Run: headless pygame with SDL's dummy video driver; simulated clock (each Clock.tick advances the game by its frame time, no real sleeping); random seed 0; keys injected as events and as key.get_pressed() state; mouse plan: one left click at the window centre at the start of phase 2, then a move to the lower-right quarter at the start of phase 3.
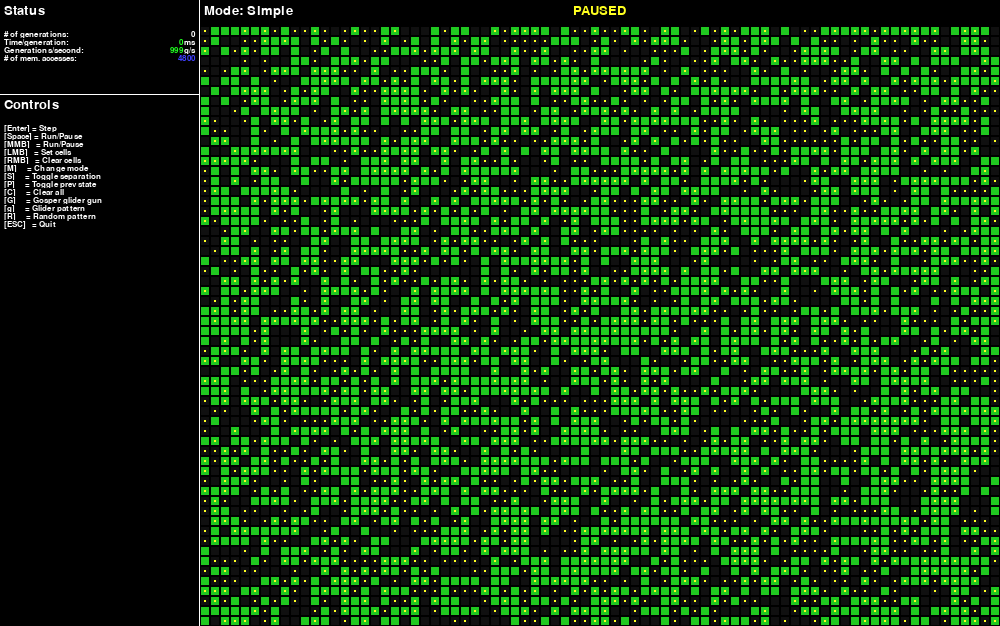
Frame 1 of 4 · flips 1–60 · no input
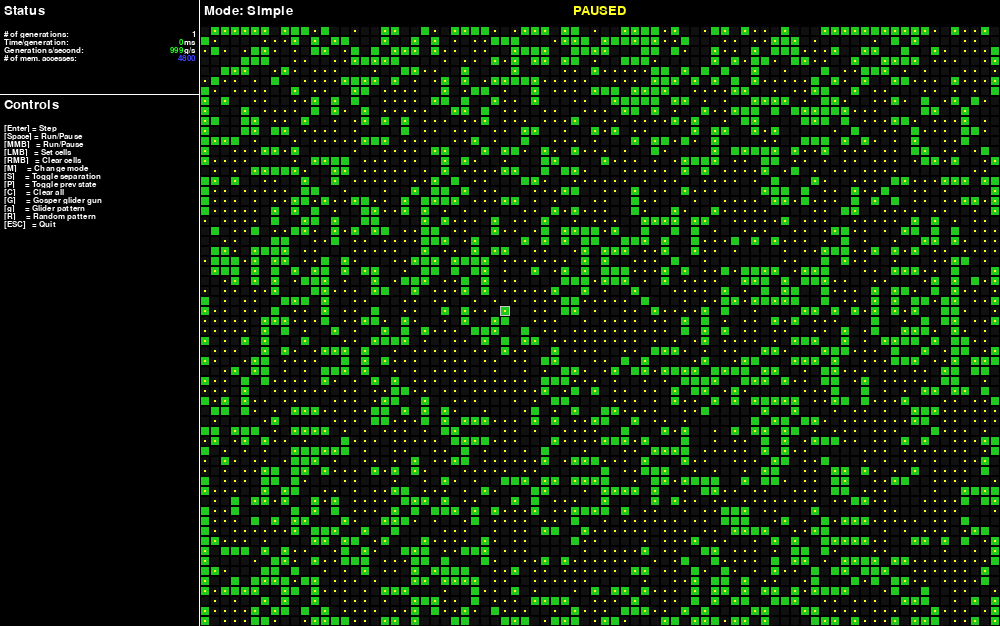
Frame 2 of 4 · flips 61–180 · clicked the window centre · tapped SPACE, RETURN · held RIGHT (→), D
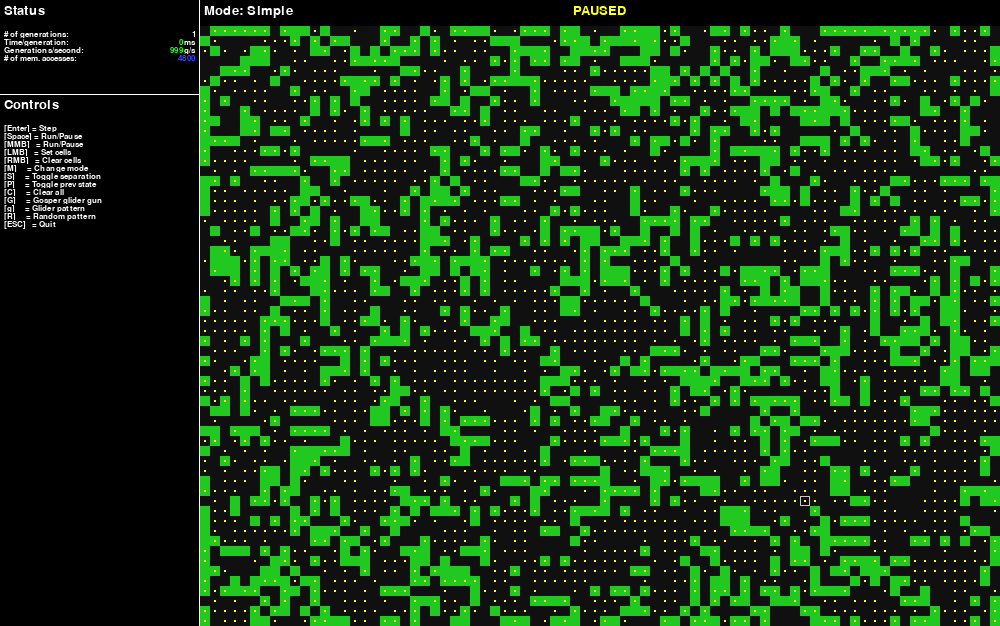
Frame 3 of 4 · flips 181–300 · moved the mouse to the lower-right quarter · held DOWN (↓), S
Frame 4 of 4 · flips 301–420 · held LEFT (←), A, UP (↑), W · screen unchanged from frame 3, image omitted

The pygame program that drew these frames:

#!/usr/bin/env python

# -------------------- IMPORTS --------------------

import pygame
import random
from enum import Enum
from pygame.locals import *

pygame.init()

# -------------------- CONSTANTS --------------------

#targetFrameRate = 60

bgCol = pygame.Color(0, 0, 0)
liveCellCol = pygame.Color(32, 200, 32)
deadCellCol = pygame.Color(16, 16, 16)
separatorCol = pygame.Color(255, 255, 255)
textCol = pygame.Color(255, 255, 255)
redTextCol = pygame.Color(255, 32, 32)
yellowTextCol = pygame.Color(255, 255, 32)
greenTextCol = pygame.Color(32, 255, 32)
blueTextCol = pygame.Color(64, 64, 255)
boundingBoxCol = pygame.Color(200, 200, 32)
mousePosCol = pygame.Color(200, 200, 200)

topBarSizeY = 26
leftBarSize = 8*25

controlsSectionOffsetY = 94

topTextPadding = 4
leftTextPadding = 4

numCellsX = 80
numCellsY = 60
sizeCellsX = 10
sizeCellsY = 10

sizeX = numCellsX*sizeCellsX + leftBarSize
sizeY = numCellsY*sizeCellsY + topBarSizeY

# -------------------- VARIABLES --------------------

class UpdateMode(Enum):
     SIMPLE = 1
     BOUNDING = 2
     ACTIVE = 3

cells = [[[0 for col in range(numCellsX)]for row in range(numCellsY)] for i in range(2)]
liveCells = [[(-1, -1) for pos in range(numCellsX*numCellsY)] for i in range(2)]
cellIsProcessed = [[False for col in range(numCellsX)]for row in range(numCellsY)]

numberOfNeighbors = 0
numberOfGenerations = 0
numberOfMemoryAccesses = 0

currentLiveCellIndex = 0
currentBuffer = 0
otherBuffer = 1 - currentBuffer
currentMode = UpdateMode.SIMPLE

boundingBoxMinX = 0
boundingBoxMaxX = numCellsX - 1
boundingBoxMinY = 0
boundingBoxMaxY = numCellsY - 1

mousePos = (-1, -1)
mouseLeftClicked = False
mouseRightClicked = False

didChangeCellValue = False
isFullyStillLife = False
displayPrevIteration = True
separateCells = True
needToPopulateLiveCellList = True
step = False
paused = True
done = False

# -------------------- INITIALIZATION / OBJECT CREATION --------------------

clock = pygame.time.Clock()
pygame.event.set_allowed([QUIT, KEYDOWN, MOUSEBUTTONDOWN, MOUSEBUTTONUP, MOUSEMOTION])
pygame.display.set_caption('Mohanty - Disease Simulation')
screen = pygame.display.set_mode((sizeX, sizeY))

font = pygame.font.SysFont("consolas", 20)
smallFont = pygame.font.SysFont("consolas", 12)
fontHeight = font.get_height()
smallFontHeight = smallFont.get_height()

statusHeadingText = font.render("Status", True, textCol, bgCol)
controlsHeadingText = font.render("Controls", True, textCol, bgCol)
runningText = font.render("RUNNING", True, greenTextCol, bgCol)
stepText = font.render("STEP", True, greenTextCol, bgCol)
pausedText = font.render("PAUSED", True, yellowTextCol, bgCol)
numberOfGenerationsLabelText = smallFont.render("# of generations:", True, textCol, bgCol)
timePerGenerationLabelText = smallFont.render("Time/generation:", True, textCol, bgCol)
generationsPerSecondLabelText = smallFont.render("Generations/second:", True, textCol, bgCol)
updateTimeUnitText = smallFont.render("ms", True, textCol, bgCol)
updateFPSUnitText = smallFont.render("g/s", True, textCol, bgCol)
memAccessStringText = smallFont.render("# of mem. accesses:", True, textCol, bgCol)

controlsStrings = [ "[Enter] = Step",
					"[Space] = Run/Pause", 
					"[MMB]   = Run/Pause",
					"[LMB]   = Set cells",
					"[RMB]   = Clear cells",
					"[M]     = Change mode",
					"[S]     = Toggle separation",
					"[P]     = Toggle prev state",
					"[C]     = Clear all",
					"[G]     = Gosper glider gun",
					"[g]     = Glider pattern",
					"[R]     = Random pattern",
					"[ESC]   = Quit"]

controlsTexts = [smallFont.render(currentControlsString, True, textCol, bgCol) for currentControlsString in controlsStrings]

# -------------------- FUNCTIONS --------------------

# Clamp number within range function
def clamp(n, minn, maxn):
    return max(min(maxn, n), minn)

	
# Create glider (on both buffers) function
def createGlider(col, row, ori):

	global cells
	
	for i in range (0, 2):
		if ori == 0: # Facing left
			cells[i][row+0][col+1] = 1
			cells[i][row+1][col+2] = 1
			cells[i][row+2][col+0] = 1
			cells[i][row+2][col+1] = 1
			cells[i][row+2][col+2] = 1
			
		if ori == 1: # Facing right
			cells[i][row+0][col+1] = 1
			cells[i][row+1][col+0] = 1
			cells[i][row+2][col+0] = 1
			cells[i][row+2][col+1] = 1
			cells[i][row+2][col+2] = 1	
		
def initBoardGosperGliderGun(col, row):
	
	global cells
	
	clearCells()
	
	for i in range (0, 2):
		cells[i][row+5][col+1] = 1
		cells[i][row+5][col+2] = 1
		cells[i][row+6][col+1] = 1
		cells[i][row+6][col+2] = 1
		cells[i][row+5][col+11] = 1
		cells[i][row+6][col+11] = 1
		cells[i][row+7][col+11] = 1
		cells[i][row+4][col+12] = 1
		cells[i][row+3][col+13] = 1
		cells[i][row+3][col+14] = 1
		cells[i][row+8][col+12] = 1
		cells[i][row+9][col+13] = 1
		cells[i][row+9][col+14] = 1
		cells[i][row+6][col+15] = 1
		cells[i][row+4][col+16] = 1
		cells[i][row+5][col+17] = 1
		cells[i][row+6][col+17] = 1
		cells[i][row+7][col+17] = 1
		cells[i][row+6][col+18] = 1
		cells[i][row+8][col+16] = 1
		cells[i][row+3][col+21] = 1
		cells[i][row+4][col+21] = 1
		cells[i][row+5][col+21] = 1
		cells[i][row+3][col+22] = 1
		cells[i][row+4][col+22] = 1
		cells[i][row+5][col+22] = 1
		cells[i][row+2][col+23] = 1
		cells[i][row+6][col+23] = 1
		cells[i][row+1][col+25] = 1
		cells[i][row+2][col+25] = 1
		cells[i][row+6][col+25] = 1
		cells[i][row+7][col+25] = 1
		cells[i][row+3][col+35] = 1
		cells[i][row+4][col+35] = 1
		cells[i][row+3][col+36] = 1
		cells[i][row+4][col+36] = 1
		
		cells[i][row+27][col+41] = 1
		cells[i][row+27][col+42] = 1
		cells[i][row+28][col+41] = 1
		cells[i][row+28][col+43] = 1
		cells[i][row+29][col+43] = 1
		cells[i][row+30][col+43] = 1
		cells[i][row+30][col+44] = 1
	
# Initialize board (with 2 gliders) function
def initBoardGliders():
	
	clearCells()
	createGlider(1, 1, 0)
	createGlider((40 - 4), 2, 1)

	
# Initialize board (randomly) function
def initBoardRandom():

	global cells

	clearCells()
	
	for row in range(numCellsY-1, -1, -1):
		for col in range(numCellsX-1, -1, -1):
			for i in range (0, 2):
				cells[i][row][col] = random.randint(0, 1)
			

# Clear all cells (from both buffers) function
def clearCells():

	global cells
	global numberOfGenerations
	global needToPopulateLiveCellList
	global isFullyStillLife
	global currentBuffer
	
	currentBuffer = 0
	numberOfGenerations = 0
	needToPopulateLiveCellList = True
	isFullyStillLife = False
	#print("[Clear] Set isFullyStillLife to: " + str(isFullyStillLife))
	
	for row in range(numCellsY-1, -1, -1):
		for col in range(numCellsX-1, -1, -1):
			for i in range (0, 2):
				cells[i][row][col] = 0


# Cell drawing function
def drawCell(col, row):
	
	#print("Drawing cell at col: %d, row: %d, i: %d" % (col, row, i))

	if cells[currentBuffer][row][col]: color = liveCellCol
	else: color = deadCellCol
	if separateCells:
		pygame.draw.rect(screen, color, pygame.Rect(leftBarSize + col*sizeCellsX + 1, topBarSizeY + row*sizeCellsY + 1, sizeCellsX-2, sizeCellsY-2))
	else:
		pygame.draw.rect(screen, color, pygame.Rect(leftBarSize + col*sizeCellsX, topBarSizeY + row*sizeCellsY, sizeCellsX, sizeCellsY))

	if displayPrevIteration and cells[otherBuffer][row][col]: 
		color = yellowTextCol
		pygame.draw.rect(screen, color, pygame.Rect(leftBarSize + col*sizeCellsX + 4, topBarSizeY + row*sizeCellsY + 4, sizeCellsX-8, sizeCellsY-8))
	

# Process drawing function
def processCell(col, row, idle):

	global cells
	global liveCells
	global numberOfMemoryAccesses
	global currentLiveCellIndex 
	global didChangeCellValue		
	
	if not isFullyStillLife:
	
		minX = clamp((col-1), 0, (numCellsX-1))
		maxX = clamp((col+1), 0, (numCellsX-1))
		minY = clamp((row-1), 0, (numCellsY-1))
		maxY = clamp((row+1), 0, (numCellsY-1))
		
		neighborCount = 0
		thisCellIsAlive = cells[otherBuffer][row][col]
		numberOfMemoryAccesses += 1
		
		for currY in range(minY, maxY+1):
			for currX in range(minX, maxX+1):
				#print("Reading cell at col: %d, row: %d, buff: %d" % (col, row, otherBuffer))
				neighborCount += cells[otherBuffer][currY][currX]
				numberOfMemoryAccesses += 1
	
		neighborCount -= cells[otherBuffer][row][col]
		numberOfMemoryAccesses += 1
		
		#if thisCellIsAlive:
			#pygame.draw.rect(screen, boundingBoxCol, pygame.Rect(minX*sizeCellsX, topBarSizeY + minY*sizeCellsY, (maxX - minX + 1) * sizeCellsX, (maxY - minY + 1) * sizeCellsY), 1)
			#pygame.display.flip()
			
		if not idle:
			if thisCellIsAlive and neighborCount < 2:
				cells[currentBuffer][row][col] = 0
				didChangeCellValue = True
				#print("A cell was changed!")
			elif thisCellIsAlive and neighborCount > 3:
				cells[currentBuffer][row][col] = 0
				didChangeCellValue = True
				#print("A cell was changed!")
			elif not thisCellIsAlive and neighborCount == 3:
				cells[currentBuffer][row][col] = 1
				didChangeCellValue = True
				#print("A cell was changed!")
			else:
				cells[currentBuffer][row][col] = cells[otherBuffer][row][col]
		
		if currentMode == UpdateMode.ACTIVE and cells[currentBuffer][row][col]:
			liveCells[currentBuffer][currentLiveCellIndex] = (col, row)
			currentLiveCellIndex += 1
			numberOfMemoryAccesses += 2
	

# Calculate bounding box (based on prev. alive cells) function
def calculateBoundingBox():

	global boundingBoxMinX
	global boundingBoxMaxX
	global boundingBoxMinY
	global boundingBoxMaxY
	global numberOfMemoryAccesses

	currMinX = numCellsX - 1
	currMaxX = 0
	currMinY = numCellsY - 1
	currMaxY = 0

	for row in range(numCellsY-1, -1, -1):
		for col in range(numCellsX-1, -1, -1):
			if cells[otherBuffer][row][col]:
				currMinX = min(currMinX, col)
				currMaxX = max(currMaxX, col)
				currMinY = min(currMinY, row)
				currMaxY = max(currMaxY, row)
			numberOfMemoryAccesses += 1
	
	boundingBoxMinX = clamp(currMinX - 2, 0, (numCellsX-1))
	boundingBoxMaxX = clamp(currMaxX + 2, 0, (numCellsX-1))
	boundingBoxMinY = clamp(currMinY - 2, 0, (numCellsY-1))
	boundingBoxMaxY = clamp(currMaxY + 2, 0, (numCellsY-1))
	
	#print("Calculated bounding box: (%d, %d, %d, %d)" % (boundingBoxMinX, boundingBoxMinY, boundingBoxMaxX, boundingBoxMaxY))
	

# Populate the live cell list function
def populateLiveCellList():

	global liveCells
	global numberOfMemoryAccesses

	pos = 0
	for row in range(numCellsY-1, -1, -1):
		for col in range(numCellsX-1, -1, -1):
			if cells[currentBuffer][row][col]:
				for i in range (0, 2):
					liveCells[i][pos] = (col, row)
				pos += 1
			numberOfMemoryAccesses += 3
	
	for i in range (0, 2):
		liveCells[i][pos] = (-1, -1)

	print("Found %d live cells" % (pos))
	for currentLiveIndex in range(0, numCellsX*numCellsY):
			currentLiveX = (liveCells[currentBuffer][currentLiveIndex])[0]
			currentLiveY = (liveCells[currentBuffer][currentLiveIndex])[1]
			if currentLiveX != -1 and currentLiveY != -1:
				print("%d, %d" % (currentLiveX, currentLiveY))
			else:
				break

# Process the neighbors of the current live cell (ignoring duplicates) function
def processLiveCellNeighbors(col, row):

	global cellIsProcessed
	global numberOfMemoryAccesses
	global numberOfNeighbors
	
	minX = clamp((col-1), 0, (numCellsX-1))
	maxX = clamp((col+1), 0, (numCellsX-1))
	minY = clamp((row-1), 0, (numCellsY-1))
	maxY = clamp((row+1), 0, (numCellsY-1))
	
	#print("Will process all neighbor cells within : ((%d, %d), (%d, %d))" % (minX, minY, maxX, maxY))
	
	for currY in range(minY, maxY+1):
		for currX in range(minX, maxX+1):
			if not cellIsProcessed[currY][currX]:
				
				pygame.draw.rect(screen, blueTextCol, pygame.Rect(leftBarSize + currX*sizeCellsX, topBarSizeY + currY*sizeCellsY, sizeCellsX, sizeCellsY), 1)
				#pygame.display.flip()			# Update the screen
				#pygame.time.wait(5)
				
				numberOfNeighbors += 1
				
				if not paused or step:
					processCell(currX, currY, False)
				else:
					processCell(currX, currY, True)
				cellIsProcessed[currY][currX] = True
				numberOfMemoryAccesses += 1
			numberOfMemoryAccesses += 1
			
# Update board function
def updateBoard():
	
	global cells
	global liveCells
	global cellIsProcessed
	global numberOfMemoryAccesses
	global numberOfGenerations
	global needToPopulateLiveCellList
	global currentLiveCellIndex
	global numberOfNeighbors
	global didChangeCellValue
	global isFullyStillLife
	
	didChangeCellValue = False
	
	if not paused or step:
		numberOfGenerations += 1

	if currentMode == UpdateMode.SIMPLE:
		# Loop over all cells, updating (if not paused or if stepping)
		for row in range(numCellsY-1, -1, -1):
			for col in range(numCellsX-1, -1, -1):
				if not paused or step:
					processCell(col, row, False)
				else:
					processCell(col, row, True)
				numberOfMemoryAccesses += 1
				
	elif currentMode == UpdateMode.BOUNDING:
		# Loop over all cells within bounding box, updating (if not paused or if stepping)
		for row in range(boundingBoxMaxY, boundingBoxMinY-1, -1):
			for col in range(boundingBoxMaxX, boundingBoxMinX-1, -1):
				if not paused or step:
					processCell(col, row, False)
				else:
					processCell(col, row, True)
				numberOfMemoryAccesses += 1
				
		if not isFullyStillLife:
			calculateBoundingBox()
		
	elif currentMode == UpdateMode.ACTIVE:
		if needToPopulateLiveCellList:
			print("Populating live cell list...")
			populateLiveCellList()
			needToPopulateLiveCellList = False
		
		currentLiveCellIndex = 0
		numberOfNeighbors = 0
		numberOfLiveCells = 0
		
		# Process the neighbors around each live cell
		for currentLiveIndex in range(0, numCellsX*numCellsY):
			currentLiveX = (liveCells[otherBuffer][currentLiveIndex])[0]
			currentLiveY = (liveCells[otherBuffer][currentLiveIndex])[1]
			if currentLiveX != -1 and currentLiveY != -1:
				processLiveCellNeighbors(currentLiveX, currentLiveY)
				pygame.draw.rect(screen, redTextCol, pygame.Rect(leftBarSize + currentLiveX*sizeCellsX, topBarSizeY + currentLiveY*sizeCellsY, sizeCellsX, sizeCellsY), 1)
				numberOfLiveCells += 1
			else:
				break
		
		liveCells[otherBuffer][currentLiveCellIndex] = (-1, -1)
		
		#print("Live cells: %d, Neighbors: %d" % (numberOfLiveCells, numberOfNeighbors))

		# Loop over all cells, drawing each one
		for row in range(numCellsY-1, -1, -1):
			for col in range(numCellsX-1, -1, -1):
				cellIsProcessed[row][col] = False
				numberOfMemoryAccesses += 1
				
		#print(liveCells)
		
	isFullyStillLife = not didChangeCellValue
	#print("[Update] Set isFullyStillLife to: " + str(isFullyStillLife))

	
def displayBoard():

	# Loop over all cells, drawing each one
	for row in range(numCellsY-1, -1, -1):
		for col in range(numCellsX-1, -1, -1):
			drawCell(col, row)
	
	if currentMode == UpdateMode.BOUNDING:
		# Draw the bounding box
		pygame.draw.rect(screen, boundingBoxCol, pygame.Rect(leftBarSize + boundingBoxMinX*sizeCellsX, topBarSizeY + boundingBoxMinY*sizeCellsY, (boundingBoxMaxX - boundingBoxMinX + 1) * sizeCellsX, (boundingBoxMaxY - boundingBoxMinY + 1) * sizeCellsY), 1)
		
	
def processMouseInput():

	global needToPopulateLiveCellList
	global isFullyStillLife

	# Loop over all cells, drawing each one
	for row in range(numCellsY-1, -1, -1):
		for col in range(numCellsX-1, -1, -1):
		
			cellBorderRect = pygame.Rect(leftBarSize + col*sizeCellsX, topBarSizeY + row*sizeCellsY, sizeCellsX, sizeCellsY)
			if cellBorderRect.collidepoint(mousePos):
				pygame.draw.rect(screen, mousePosCol, cellBorderRect, 1)
				
				if mouseLeftClicked:
					for i in range (0, 2):
						cells[i][row][col] = 1
					needToPopulateLiveCellList = True
					isFullyStillLife = False
					#print("[Mouse] Set isFullyStillLife to: " + str(isFullyStillLife))
						
				if mouseRightClicked:
					for i in range (0, 2):
						cells[i][row][col] = 0
					needToPopulateLiveCellList = True
					isFullyStillLife = False
					#print("[Mouse] Set isFullyStillLife to: " + str(isFullyStillLife))


# -------------------- INITIALIZE BOARD --------------------
	
# Initialize the board to be empty
#clearCells()
	
# Initialize the board with 2 gliders facing each other
#initBoardGliders()

# Initialize the board with a Gosper glider gun in the top left corner
# initBoardGosperGliderGun(0, 0)

# Initialize the board randomly
initBoardRandom()

#populateLiveCellList()
#print(liveCells)

# -------------------- MAIN LOOP --------------------

while not done:

	# -------------------- EVENT HANDLING --------------------

	for event in pygame.event.get():
		# Check to exit
		if event.type == QUIT:
			done = True
		# Check keyboard input
		if event.type == KEYDOWN:
			if event.key == K_ESCAPE:
				done = True
			if event.key == K_SPACE:
				paused = not paused
				isFullyStillLife = False
				#print("[Main] Set isFullyStillLife to: " + str(isFullyStillLife))
			if event.key == K_RETURN:
				isFullyStillLife = False
				paused = True
				step = True
			if event.key == K_c:
				paused = True
				clearCells()
			if event.key == K_g:
				if pygame.key.get_pressed()[K_LSHIFT] or pygame.key.get_pressed()[K_RSHIFT]:
					initBoardGosperGliderGun(0, 0)
				else:
					initBoardGliders()
			if event.key == K_r:
				initBoardRandom()
			if event.key == K_s:
				separateCells = not separateCells
			if event.key == K_p:
				displayPrevIteration = not displayPrevIteration
			if event.key == K_m:
				if currentMode == UpdateMode.SIMPLE: 
					currentMode = UpdateMode.BOUNDING
					calculateBoundingBox()
				elif currentMode == UpdateMode.BOUNDING:
					currentMode = UpdateMode.ACTIVE
				elif currentMode == UpdateMode.ACTIVE: currentMode = UpdateMode.SIMPLE
		# Check mouse down input
		if event.type == MOUSEBUTTONDOWN:
			if event.button == 1: # Left button down
				paused = True
				mouseLeftClicked = True
			if event.button == 2: # Mouse wheel button down
				paused = not paused
				isFullyStillLife = False
				#print("[Main] Set isFullyStillLife to: " + str(isFullyStillLife))
			elif event.button == 3: # Right button down
				paused = True
				mouseRightClicked = True
		# Check for mouse up input
		if event.type == MOUSEBUTTONUP:
			if event.button == 1: # Left button up
				mouseLeftClicked = False
			elif event.button == 3: # Right button up
				mouseRightClicked = False    
		# Get the mouse position	
		if event.type == MOUSEMOTION:
			mousePos = event.pos
	
	# -------------------- UPDATE FRAME --------------------
	
	# Clear the screen
	screen.fill(bgCol)
	
	if not paused or step:
		# Swap buffers
		otherBuffer = currentBuffer
		currentBuffer = 1 - currentBuffer
		
	# -------------------- SIMULATION LOGIC / MOUSE INPUT --------------------
	
	# Start timing
	startUpdateTime = pygame.time.get_ticks()
	
	# Update the board using the method based on the current mode
	updateBoard()
	
	# Draw the cells 
	displayBoard()
	
	# Stop Timing
	updateTime = pygame.time.get_ticks() - startUpdateTime
	
	# Draw the mouse position and set/clear cells with mouse
	processMouseInput()
	
	# -------------------- MODE & RUN STATUS INDICATORS --------------------
	
	# Draw current mode text
	if currentMode == UpdateMode.SIMPLE: currentModeString = "Simple"
	elif currentMode == UpdateMode.BOUNDING: currentModeString = "Bounding Box"
	elif currentMode == UpdateMode.ACTIVE: currentModeString = "Active Cells"
	currentModeText = font.render("Mode: " + currentModeString, True, textCol, bgCol)
	screen.blit(currentModeText, (leftBarSize + leftTextPadding, topTextPadding))
	
	if not paused:
		# Draw running text
		screen.blit(runningText, ((sizeX + leftBarSize - runningText.get_width()) // 2, topTextPadding))
		
	if step:
		# Draw step text
		screen.blit(stepText, ((sizeX + leftBarSize - stepText.get_width()) // 2, topTextPadding))

	if paused and not step:
		# Draw paused text
		screen.blit(pausedText, ((sizeX + leftBarSize - pausedText.get_width()) // 2, topTextPadding))
		
	# -------------------- LEFT BAR SEPARATOR --------------------
	
	# Draw left bar separator
	pygame.draw.line(screen, separatorCol, (leftBarSize-1, 0), (leftBarSize-1, sizeY), 1)
	
	# -------------------- STATUS INFO TEXTS --------------------
	
	# Draw status heading text
	screen.blit(statusHeadingText, (leftTextPadding, topTextPadding))
	
	# Draw number of generations text
	numberOfGenerationsValueText = smallFont.render(str(numberOfGenerations), True, textCol, bgCol)
	screen.blit(numberOfGenerationsLabelText, (leftTextPadding, topBarSizeY + topTextPadding))
	screen.blit(numberOfGenerationsValueText, (leftBarSize - numberOfGenerationsValueText.get_width() - leftTextPadding, topBarSizeY + topTextPadding))	
	
	# Set generation timing color
	timeTextCol = redTextCol
	if updateTime < 1:
		updateFPS = 999
		timeTextCol = greenTextCol
	else:
		updateFPS = (1000 // updateTime)
		if updateFPS >= 10:	timeTextCol = yellowTextCol
		if updateFPS >= 20:	timeTextCol = greenTextCol
	
	# Draw time per generation text
	timePerGenerationValueText = smallFont.render(str(updateTime), True, timeTextCol, bgCol)
	screen.blit(timePerGenerationLabelText, (leftTextPadding, topBarSizeY + topTextPadding + smallFontHeight))
	screen.blit(updateTimeUnitText, (leftBarSize - updateTimeUnitText.get_width() - leftTextPadding, topBarSizeY + topTextPadding + smallFontHeight))
	screen.blit(timePerGenerationValueText, (leftBarSize - timePerGenerationValueText.get_width() - updateTimeUnitText.get_width() - leftTextPadding, topBarSizeY + topTextPadding + smallFontHeight))
	
	# Draw generations per second text
	generationsPerSecondValueText = smallFont.render(str(updateFPS), True, timeTextCol, bgCol)
	screen.blit(generationsPerSecondLabelText, (leftTextPadding, topBarSizeY + topTextPadding + smallFontHeight*2))
	screen.blit(updateFPSUnitText, (leftBarSize - updateFPSUnitText.get_width() - leftTextPadding, topBarSizeY + topTextPadding + smallFontHeight*2))
	screen.blit(generationsPerSecondValueText, (leftBarSize - generationsPerSecondValueText.get_width() - updateFPSUnitText.get_width() - leftTextPadding, topBarSizeY + topTextPadding + smallFontHeight*2))
	
	# Draw current number of memory accesses text
	memAccessValueText = smallFont.render(str(numberOfMemoryAccesses), True, blueTextCol, bgCol)
	screen.blit(memAccessStringText, (leftTextPadding, topBarSizeY + topTextPadding + smallFontHeight*3))
	screen.blit(memAccessValueText, (leftBarSize - memAccessValueText.get_width() - leftTextPadding, topBarSizeY + topTextPadding + smallFontHeight*3))
	
	# -------------------- CONTROLS TEXTS --------------------
	
	# Draw controls texts separator
	pygame.draw.line(screen, separatorCol, (0, controlsSectionOffsetY), (leftBarSize - 1, controlsSectionOffsetY), 1)	
	
	# Draw controls heading text
	screen.blit(controlsHeadingText, (leftTextPadding, controlsSectionOffsetY + topTextPadding))
	
	# Draw bottom key controls text
	for	curerntControlTextIndex in range (0, len(controlsTexts)):
		screen.blit(controlsTexts[curerntControlTextIndex], (leftTextPadding, controlsSectionOffsetY + topBarSizeY + topTextPadding + curerntControlTextIndex*smallFontHeight))
	
	# -------------------- UPDATE SCREEN --------------------
	
	pygame.display.flip()			# Update the screen
	#clock.tick(targetFrameRate)	# Don't pause, update screen as fast as possible
	#if currentMode == UpdateMode.ACTIVE:
	#	clock.tick(0.2)
	
	# -------------------- RESET VARIABLES --------------------
	
	step = False					# Step only once
	numberOfMemoryAccesses = 0		# Reset memory access to 0
